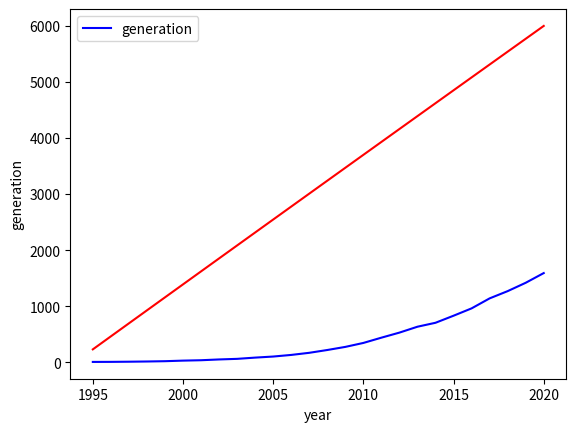

Here is the Python script that generated this plot:
import pandas as pd
import matplotlib.pyplot as plt
from scipy.optimize import curve_fit
data = pd.DataFrame({'year': [1995, 1996, 1997, 1998, 1999, 2000, 2001, 2002, 2003, 2004, 2005, 2006, 2007, 2008, 2009, 2010, 2011, 2012, 2013, 2014, 2015, 2016, 2017, 2018, 2019, 2020],
                     'generation': [8.26192344363636, 9.20460066059596, 12.0178164697778, 15.921260267805, 21.2161740066094, 31.420434564131, 38.3904519471421, 52.3307819867071, 62.9113953016839, 85.1161924282732, 104.083879757882, 132.859216030029, 170.682620580279, 220.600045153997, 276.020526299077, 346.465021938078, 440.385091980306, 530.55442135112, 635.49205101167, 705.805860788812, 831.42968828187, 962.227395409379, 1140.31094904253, 1269.52053571083, 1418.17004626655, 1591.2135122193]})
data['cum_sum'] = data['generation'].cumsum()
print(data)

def c_t(x, p, q, m):
    return (p+(q/m)*(x))*(m-x)
popt, pcov = curve_fit(c_t, data.cum_sum[0:11], data.generation[1:12], maxfev=800)
print(popt)

p = [popt[0]]*26
q = [popt[1]]*26
m = [popt[2]]*26

prog = map(c_t, data.year, p, q, m)
prog1 = list(prog)
# print(prog1)

# print(len(data.year))
# print(len(prog1))
data['prog'] = prog1
data['prog_sum'] = data['prog'].cumsum()
print(data)

plt.plot(data.year, data.generation, 'b-', label='generation')

# popt1 = [0.0005727, 0.249517965, 2407.09678]
# print(popt1)
# plt.plot(data.year, c_t(data.year, *popt), 'r-')
plt.plot(data.year, data.prog_sum, 'r-')

plt.xlabel('year')
plt.ylabel('generation')
plt.legend()
plt.show()